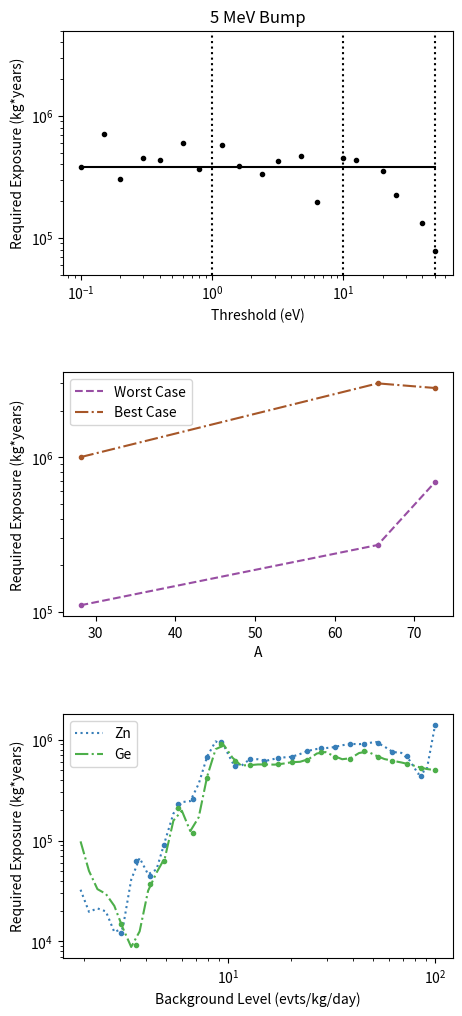

Python code for this plot:
import numpy as np
import matplotlib.pyplot as plt
from matplotlib.ticker import MaxNLocator
import os
from scipy.interpolate import make_interp_spline, BSpline

if __name__ == "__main__":
    try:
        os.mkdir('plots')
    except OSError as e:
        pass

    # Make plots for Commercial Reactor,5 MeV Bump

    fig1, (a00, a01, a10) = plt.subplots(3, 1)
    fig1.patch.set_facecolor('white')
    fig1.set_figwidth(5.2)
    fig1.set_figheight(10.6)
    #plt.subplots_adjust(wspace=0.3)
    plt.subplots_adjust(hspace=0.4, left=0.15, right=0.9, bottom=0.075, top=0.95)

    #x_thr      = [0.0001, 0.0002, 0.0004, 0.0008, 0.0016, 0.0032, 0.0063, 0.0126, 0.0250, 0.0500]
    #y_thr      = [4.07e5, 4.62e5, 5.09e5, 3.79e5, 8.80e5, 2.57e5, 3.80e5, 4.13e5, 1.75e5, 7.80e5]
    x_thr     = [0.0001, 0.00015, 0.0002, 0.0003, 0.0004, 0.0006, 0.0008, 0.0012, 0.0016, 0.0024, 0.0032, 0.0048, 0.0063, 0.01,   0.0126, 0.02,   0.025,  0.04,   0.050]
    y_thr     = [3.80e5, 7.04e5,  3.02e5, 4.49e5, 4.33e5, 6.02e5, 3.67e5, 5.80e5, 3.89e5, 3.32e5, 4.29e5, 4.65e5, 1.98e5, 4.50e5, 4.32e5, 3.56e5, 2.24e5, 1.33e5, 7.86e4]

    spl_thr   = make_interp_spline(np.log10(x_thr), np.log10(y_thr), k=1)
    x_thr_new = np.logspace(np.log10(x_thr[0]), np.log10(x_thr[-1]))
    y_thr_new = np.power(10., spl_thr(np.log10(x_thr_new)))

    y_avg = 0
    for y in y_thr:
        y_avg += y
    y_avg = y_avg/float(len(y_thr))

    #a00.plot(1.e3*x_thr_new, y_thr_new, color="k", linestyle="-")
    a00.plot(1.e3*x_thr_new, 0.*x_thr_new+y_avg, color="k", linestyle="-")
    a00.plot(1.e3*np.array(x_thr), y_thr, ".", color="k")
    #a00.plot(x_thr, y_thr, "r:")
    #a00.fill_between(x_thr, y_low_thr, y_high_thr,
    #                 facecolor='c', color='c', alpha=0.5)
    a00.axvline(1, color='k', linestyle=":")
    a00.axvline(10, color='k', linestyle=":")
    a00.axvline(50, color='k', linestyle=":")
    a00.set(xlabel="Threshold (eV)", ylabel="Required Exposure (kg*years)",
            title="5 MeV Bump")
    a00.set_xscale('log')
    a00.set_yscale('log')
    a00.set_ylim(5.e4, 5.e6)

    x_a       = [28.1,  65.4,  72.6]
    y_a_worst = [1.1e5, 2.7e5, 6.9e5]
    #y_a_med   = [0.28,  0.14,  0.13]
    y_a_best  = [1.0e6, 3.0e6, 2.8e6]

    a01.plot(x_a, y_a_worst, linestyle="--", color="#984ea3", label="Worst Case")
    a01.plot(x_a, y_a_worst, ".", color="#984ea3")
    #a01.plot(x_a, y_a_med, linestyle=":", color="#ff7f00", label="Medium Case")
    #a01.plot(x_a, y_a_med, ".", color="#ff7f00")
    a01.plot(x_a, y_a_best, linestyle="-.", color="#a65628", label="Best Case")
    a01.plot(x_a, y_a_best, ".", color="#a65628")
    #a01.fill_between(x_a, y_low_a, y_high_a,
    #                 facecolor='c', color='c', alpha=0.5)
    a01.set(xlabel="A", ylabel="Required Exposure (kg*years)")
    a01.legend()
    a01.set_yscale('log')

    #x_b       = [1.,     1.7,    2.8,    4.6,    7.7,    12.9,   21.5,   36.,    60.,    100.]
    #y_b_worst = []
    #y_b_med   = []
    #y_b_ge  = [4.17e5, 5.57e4, 1.72e4, 5.71e4, 1.01e6, 5.07e5, 6.67e5, 8.04e5, 7.04e5, 4.90e5]

    x_b      = [1.,    1.17,  1.37,  1.61,  1.89,  2.21,  2.59,  3.04,  3.56,  4.18,  4.89,  5.74,  6.72,  7.88,  9.24,  10.8,  12.7,  14.9,  17.4,  20.4,  24.0,  28.1,  32.9,  38.6,  45.2,  53.0,  62.1,  72.8,  85.3,  100.]
    y_b_ge   = [4.5e4, 3.8e5, 1.8e5, 1.3e5, 1.1e5, 3.9e4, 2.9e4, 1.5e4, 9.2e3, 3.7e4, 6.3e4, 2.1e5, 1.2e5, 4.2e5, 9.1e5, 6.1e5, 5.6e5, 5.7e5, 5.7e5, 6.0e5, 6.3e5, 7.6e5, 6.8e5, 6.5e5, 7.7e5, 6.8e5, 6.2e5, 5.8e5, 5.3e5, 5.0e5]
    y_b_zn   = [1.3e5, 5.5e5, 9.1e4, 6.4e5, 4.4e4, 2.0e4, 1.9e4, 1.2e4, 6.3e4, 4.4e4, 9.1e4, 2.3e5, 2.6e5, 6.7e5, 9.5e5, 5.5e5, 6.4e5, 6.2e5, 6.6e5, 6.8e5, 7.7e5, 8.2e5, 8.5e5, 9.1e5, 9.1e5, 9.4e5, 7.6e5, 6.9e5, 4.4e5, 1.4e6]

    #spl_b_worst = make_interp_spline(np.log10(x_b), np.log10(y_b_worst), k=3)
    spl_b_zn = make_interp_spline(np.log10(x_b), np.log10(y_b_zn), k=3)
    spl_b_ge = make_interp_spline(np.log10(x_b), np.log10(y_b_ge), k=3)

    x_b_new = np.logspace(np.log10(x_b[0]), np.log10(x_b[-1]))
    #y_b_worst_new = np.power(10., spl_b_worst(np.log10(x_b_new)))
    y_b_zn_new = np.power(10., spl_b_zn(np.log10(x_b_new)))
    y_b_ge_new = np.power(10., spl_b_ge(np.log10(x_b_new)))

    #a10.plot(x_b_new, y_b_worst_new, color="#e41a1c", linestyle="--", label="Worst Shape")
    #a10.plot(x_b, y_b_worst, ".", color="#e41a1c")
    a10.plot(x_b_new[7:], y_b_zn_new[7:], color="#377eb8", linestyle=":", label="Zn")
    a10.plot(x_b[7:], y_b_zn[7:], ".", color="#377eb8")
    a10.plot(x_b_new[7:], y_b_ge_new[7:], color="#4daf4a", linestyle="-.", label="Ge")
    a10.plot(x_b[7:], y_b_ge[7:], ".", color="#4daf4a")
    #a10.fill_between(x_b, y_low_b, y_high_b,
    #                 facecolor='c', color='c', alpha=0.5)
    a10.set(xlabel="Background Level (evts/kg/day)", ylabel="Required Exposure (kg*years)")
    a10.set_xscale('log')
    a10.set_yscale('log')
    a10.legend()

    plt.savefig('plots/bump_sensitivity_plots.png')
